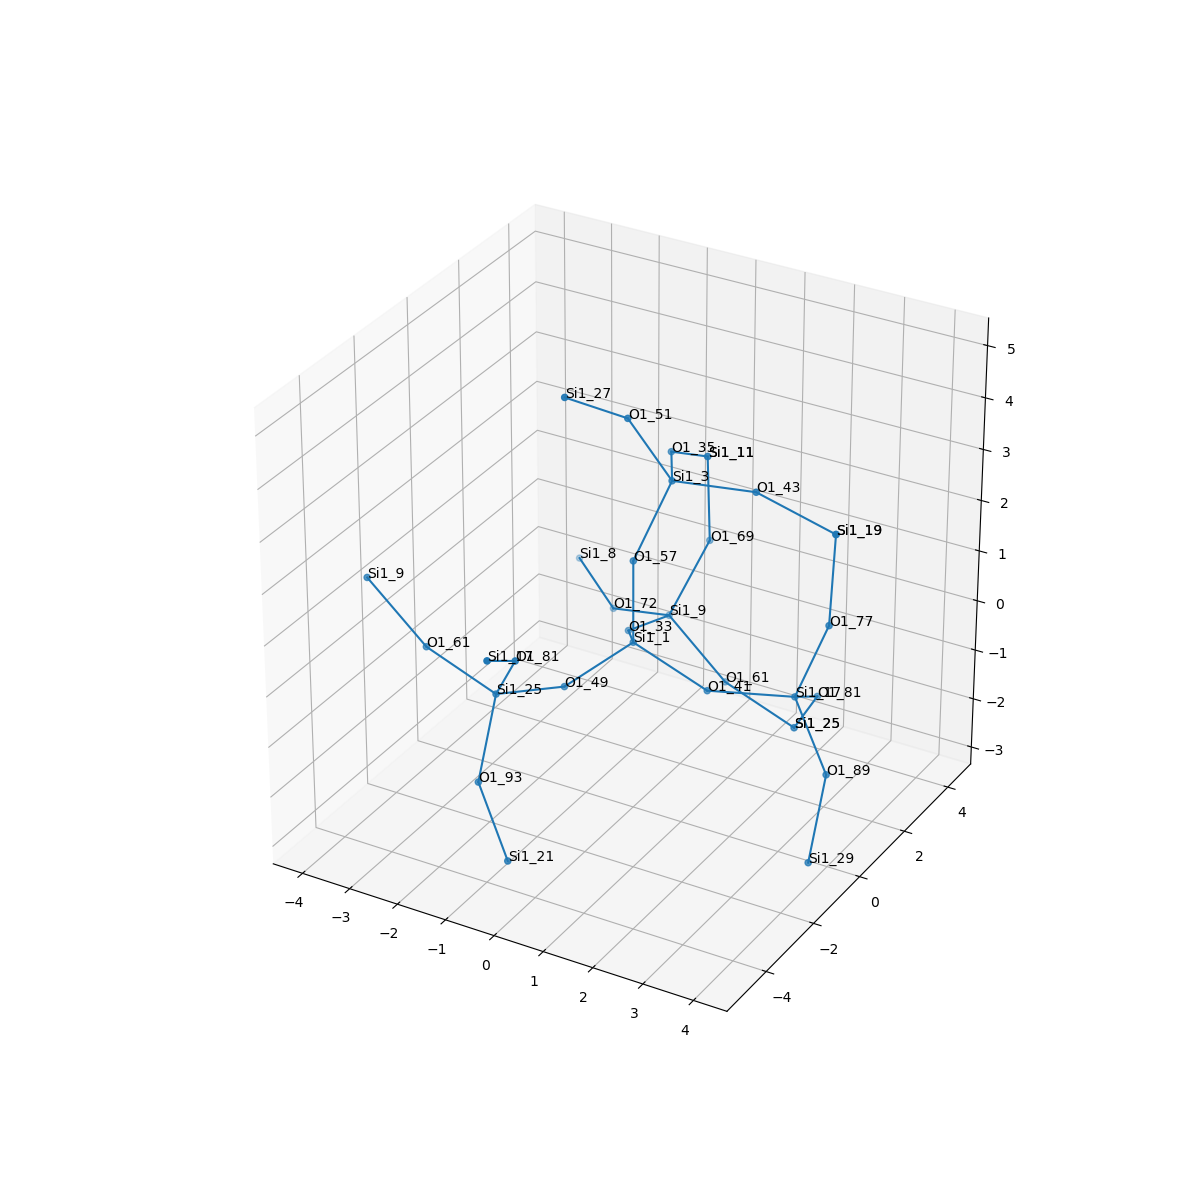

Source data for this figure (header and first rows):
, neighbor_num, isite, atom, x, y, z, front_index
0, 0, 1, Si1, 0.0, 0.0, 0.0, 
1, 1, 57, O1, 5.551115123125783e-17, 1.1102230246251565e-16, 1.611, 0.0
2, 1, 41, O1, 1.52, 0.0, -0.5345, 0.0
3, 1, 33, O1, -0.7583, 1.315, -0.5346, 0.0
4, 1, 49, O1, -0.7583, -1.314, -0.5393, 0.0
5, 2, 3, Si1, 0.3268, 0.9253, 2.888, 1.0
6, 2, 17, Si1, 2.931, 0.7722, -0.5862, 2.0
7, 2, 9, Si1, -0.6826, 2.888, -0.8653, 3.0
8, 2, 25, Si1, -1.419, -2.753, -0.2539, 4.0
9, 3, 35, O1, -0.3911, 2.354, 2.71, 5.0
10, 3, 43, O1, 1.92, 1.134, 3.003, 5.0
11, 3, 51, O1, -0.2193, 0.2125, 4.224, 5.0
12, 3, 81, O1, 2.727, 2.217, -1.265, 6.0
13, 3, 89, O1, 3.977, -0.08659, -1.458, 6.0
14, 3, 77, O1, 3.498, 0.9565, 0.9082, 6.0
15, 3, 69, O1, -0.2307, 3.694, 0.453, 7.0
16, 3, 72, O1, -2.13, 3.407, -1.342, 7.0
17, 3, 61, O1, 0.3894, 3.137, -2.041, 7.0
18, 3, 81, O1, -0.6238, -3.485, 0.9407, 8.0
19, 3, 61, O1, -2.961, -2.565, 0.1654, 8.0
20, 3, 93, O1, -1.33, -3.656, -1.585, 8.0
21, 4, 11, Si1, -0.3524, 3.823, 2.053, 9.0
22, 4, 19, Si1, 3.259, 1.702, 2.314, 10.0
23, 4, 27, Si1, -0.8296, -1.083, 4.959, 11.0
24, 4, 25, Si1, 1.931, 2.949, -2.46, 12.0
25, 4, 29, Si1, 4.067, -0.9892, -2.79, 13.0
26, 4, 19, Si1, 3.259, 1.702, 2.314, 14.0
27, 4, 11, Si1, -0.3524, 3.823, 2.053, 15.0
28, 4, 8, Si1, -3.366, 4.395, -1.045, 16.0
29, 4, 25, Si1, 1.931, 2.949, -2.46, 17.0
30, 4, 17, Si1, -0.4201, -4.93, 1.62, 18.0
31, 4, 9, Si1, -4.033, -2.814, 1.341, 19.0
32, 4, 21, Si1, -0.2833, -4.515, -2.457, 20.0
